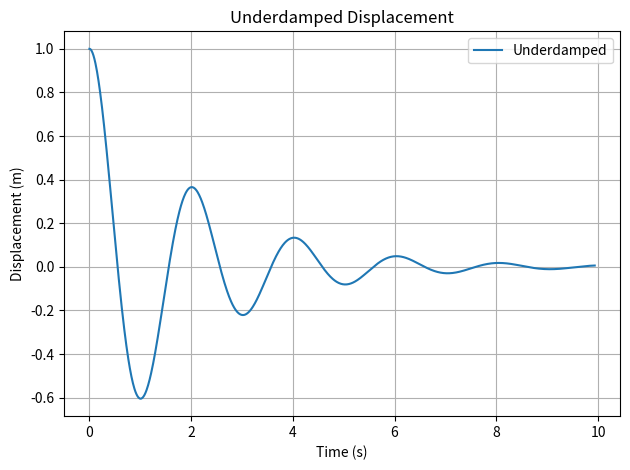
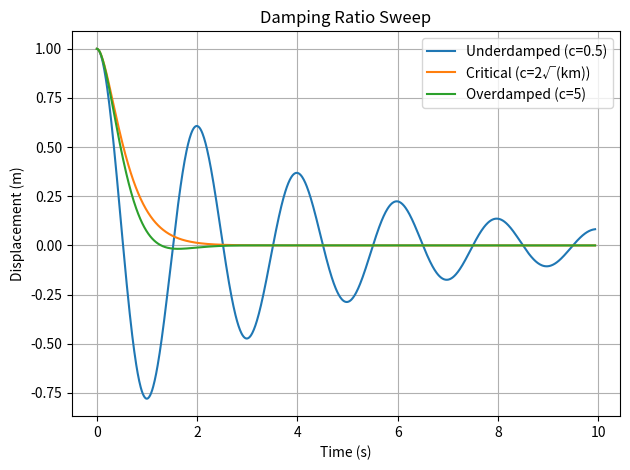

Write the Python code that produced these figures, in order.
# ==== main.py ====
import numpy as np
import matplotlib.pyplot as plt

def displacement(t, m, k, c, x0=1.0, v0=0.0):
    """Return displacement x(t) for a damped harmonic oscillator.
    Parameters
    ----------
    t : array_like
        Time points.
    m, k, c : float
        Mass, stiffness, damping coefficient.
    x0, v0 : float, optional
        Initial displacement and velocity.
    """
    omega_n = np.sqrt(k / m)
    zeta = c / (2 * m * omega_n)
    t = np.asarray(t)
    if np.isclose(zeta, 1.0):
        # Critical damping
        A = x0
        B = v0 + omega_n * x0
        return (A + B * t) * np.exp(-omega_n * t)
    elif zeta < 1.0:
        # Underdamped
        omega_d = omega_n * np.sqrt(1 - zeta ** 2)
        A = x0
        B = (v0 + zeta * omega_n * x0) / omega_d
        return np.exp(-zeta * omega_n * t) * (A * np.cos(omega_d * t) + B * np.sin(omega_d * t))
    else:
        # Overdamped
        s1 = -omega_n * (zeta - np.sqrt(zeta ** 2 - 1))
        s2 = -omega_n * (zeta + np.sqrt(zeta ** 2 - 1))
        # Solve for constants C1, C2 using initial conditions
        C2 = (v0 - s1 * x0) / (s2 - s1)
        C1 = x0 - C2
        return C1 * np.exp(s1 * t) + C2 * np.exp(s2 * t)

def plot_underdamped():
    m = 1.0
    k = 10.0
    c = 1.0
    omega_n = np.sqrt(k / m)
    T = 2 * np.pi / omega_n
    t = np.linspace(0, 5 * T, 1000)
    x = displacement(t, m, k, c)
    plt.figure()
    plt.plot(t, x, label='Underdamped')
    plt.title('Underdamped Displacement')
    plt.xlabel('Time (s)')
    plt.ylabel('Displacement (m)')
    plt.grid(True)
    plt.legend()
    plt.tight_layout()
    plt.savefig('underdamped_displacement.png')
    plt.close()

def plot_damping_sweep():
    m = 1.0
    k = 10.0
    c_vals = [0.5, 2 * np.sqrt(k * m), 5.0]
    labels = ['Underdamped (c=0.5)', 'Critical (c=2√(km))', 'Overdamped (c=5)']
    omega_n = np.sqrt(k / m)
    T = 2 * np.pi / omega_n
    t = np.linspace(0, 5 * T, 1000)
    plt.figure()
    for c, label in zip(c_vals, labels):
        x = displacement(t, m, k, c)
        plt.plot(t, x, label=label)
    plt.title('Damping Ratio Sweep')
    plt.xlabel('Time (s)')
    plt.ylabel('Displacement (m)')
    plt.grid(True)
    plt.legend()
    plt.tight_layout()
    plt.savefig('damping_sweep_displacement.png')
    plt.close()

if __name__ == "__main__":
    plot_underdamped()
    plot_damping_sweep()
    # Primary numeric answer: damping ratio for the underdamped case (c=1)
    m = 1.0
    k = 10.0
    c = 1.0
    omega_n = np.sqrt(k / m)
    zeta = c / (2 * m * omega_n)
    print('Answer:', round(zeta, 5))
